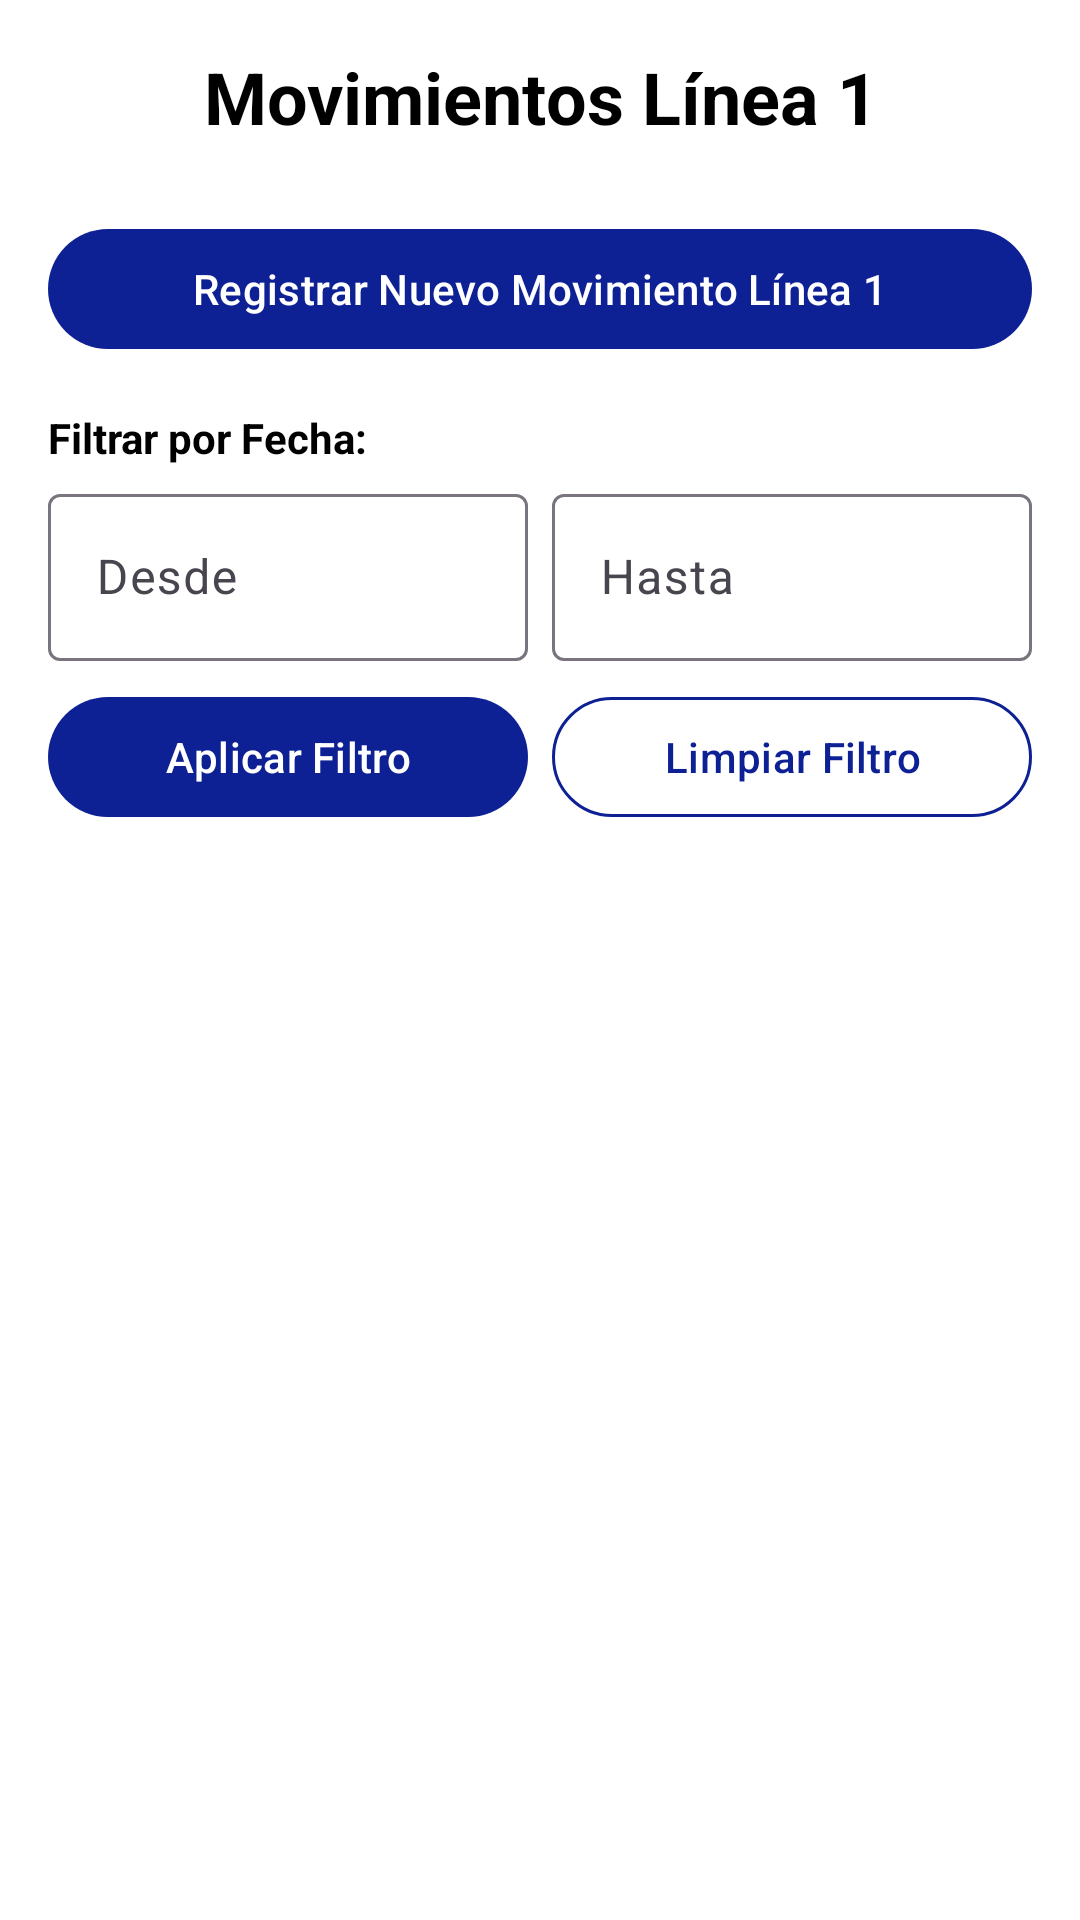

Here is an Android app screen rendered from its layout file. Give the layout XML and the strings, colors and styles it references.
<!-- AndroidManifest.xml: application theme Theme.Lab6_20212591 -->
<!-- res/layout/fragment_movimientos_linea1.xml -->
<?xml version="1.0" encoding="utf-8"?>
<androidx.constraintlayout.widget.ConstraintLayout
    xmlns:android="http://schemas.android.com/apk/res/android"
    xmlns:app="http://schemas.android.com/apk/res-auto"
    xmlns:tools="http://schemas.android.com/tools"
    android:layout_width="match_parent"
    android:layout_height="match_parent"
    android:background="@color/white"
    tools:context=".MovimientosLinea1Fragment">

    <TextView
        android:id="@+id/tv_titulo_linea1"
        android:layout_width="0dp"
        android:layout_height="wrap_content"
        android:text="Movimientos Línea 1"
        android:textSize="24sp"
        android:textStyle="bold"
        android:gravity="center"
        android:textColor="@color/black"
        android:padding="16dp"
        app:layout_constraintTop_toTopOf="parent"
        app:layout_constraintStart_toStartOf="parent"
        app:layout_constraintEnd_toEndOf="parent" />

    <com.google.android.material.button.MaterialButton
        android:id="@+id/btn_mostrar_formulario_linea1"
        android:layout_width="0dp"
        android:layout_height="wrap_content"
        android:text="Registrar Nuevo Movimiento Línea 1"
        android:layout_marginStart="16dp"
        app:backgroundTint="#0E2194"
        android:textColor="@color/white"
        android:layout_marginEnd="16dp"
        android:layout_marginTop="8dp"
        app:layout_constraintTop_toBottomOf="@id/tv_titulo_linea1"
        app:layout_constraintStart_toStartOf="parent"
        app:layout_constraintEnd_toEndOf="parent" />

    <LinearLayout
        android:id="@+id/layout_registro_movimiento_linea1"
        android:layout_width="0dp"
        android:layout_height="wrap_content"
        android:orientation="vertical"
        android:padding="16dp"
        android:visibility="gone"
        app:layout_constraintTop_toBottomOf="@id/btn_mostrar_formulario_linea1"
        app:layout_constraintStart_toStartOf="parent"
        app:layout_constraintEnd_toEndOf="parent">

        <com.google.android.material.textfield.TextInputLayout
            android:layout_width="match_parent"
            android:layout_height="wrap_content"
            app:boxStrokeColor="@color/input_box_color"
            app:hintTextColor="#0E2194"
            android:hint="ID Tarjeta">
            <com.google.android.material.textfield.TextInputEditText
                android:id="@+id/et_id_tarjeta_linea1"
                android:layout_width="match_parent"
                android:layout_height="wrap_content"
                android:textColor="@android:color/black"
                app:hintTextColor="@color/grey_hint"
                android:inputType="text" />
        </com.google.android.material.textfield.TextInputLayout>

        <com.google.android.material.textfield.TextInputLayout
            android:layout_width="match_parent"
            android:layout_height="wrap_content"
            android:layout_marginTop="8dp"
            app:boxStrokeColor="@color/input_box_color"
            app:hintTextColor="#0E2194"
            android:hint="Fecha y Hora">
            <com.google.android.material.textfield.TextInputEditText
                android:id="@+id/et_fecha_movimiento_linea1"
                android:layout_width="match_parent"
                android:layout_height="wrap_content"
                android:inputType="none"
                android:focusable="false"
                android:textColor="@android:color/black"
                app:hintTextColor="@color/grey_hint"
                android:clickable="true"/>
        </com.google.android.material.textfield.TextInputLayout>

        <com.google.android.material.textfield.TextInputLayout
            android:layout_width="match_parent"
            android:layout_height="wrap_content"
            android:layout_marginTop="8dp"
            app:boxStrokeColor="@color/input_box_color"
            app:hintTextColor="#0E2194"
            android:hint="Estación de Origen">
            <com.google.android.material.textfield.TextInputEditText
                android:id="@+id/et_estacion_origen_linea1"
                android:layout_width="match_parent"
                android:layout_height="wrap_content"
                android:textColor="@android:color/black"
                app:hintTextColor="@color/grey_hint"
                android:inputType="textCapWords" />
        </com.google.android.material.textfield.TextInputLayout>

        <com.google.android.material.textfield.TextInputLayout
            android:layout_width="match_parent"
            android:layout_height="wrap_content"
            android:layout_marginTop="8dp"
            app:boxStrokeColor="@color/input_box_color"
            app:hintTextColor="#0E2194"
            android:hint="Estación de Destino">
            <com.google.android.material.textfield.TextInputEditText
                android:id="@+id/et_estacion_destino_linea1"
                android:layout_width="match_parent"
                android:layout_height="wrap_content"
                android:textColor="@android:color/black"
                app:hintTextColor="@color/grey_hint"
                android:inputType="textCapWords" />
        </com.google.android.material.textfield.TextInputLayout>

        <com.google.android.material.textfield.TextInputLayout
            android:layout_width="match_parent"
            android:layout_height="wrap_content"
            android:layout_marginTop="8dp"
            app:boxStrokeColor="@color/input_box_color"
            app:hintTextColor="#0E2194"
            android:hint="Tiempo de Viaje (min)">
            <com.google.android.material.textfield.TextInputEditText
                android:id="@+id/et_tiempo_viaje_linea1"
                android:layout_width="match_parent"
                android:layout_height="wrap_content"
                android:textColor="@android:color/black"
                app:hintTextColor="@color/grey_hint"
                android:inputType="number" />
        </com.google.android.material.textfield.TextInputLayout>

        <com.google.android.material.button.MaterialButton
            android:id="@+id/btn_guardar_movimiento_linea1"
            android:layout_width="match_parent"
            android:layout_height="wrap_content"
            android:layout_marginTop="16dp"
            app:backgroundTint="#0E2194"
            android:textColor="@color/white"
            android:text="Guardar Movimiento Línea 1" />

    </LinearLayout>

    <LinearLayout
        android:id="@+id/layout_filtros_linea1"
        android:layout_width="0dp"
        android:layout_height="wrap_content"
        android:orientation="vertical"
        android:paddingHorizontal="16dp"
        android:layout_marginTop="8dp"
        app:layout_constraintTop_toBottomOf="@id/layout_registro_movimiento_linea1"
        app:layout_constraintStart_toStartOf="parent"
        app:layout_constraintEnd_toEndOf="parent">

        <TextView
            android:layout_width="wrap_content"
            android:layout_height="wrap_content"
            android:text="Filtrar por Fecha:"
            android:textColor="@color/black"
            android:textStyle="bold"
            android:layout_marginTop="8dp"
            android:layout_marginBottom="4dp"/>

        <LinearLayout
            android:layout_width="match_parent"
            android:layout_height="wrap_content"
            android:orientation="horizontal"
            android:gravity="center_vertical"
            android:layout_marginBottom="8dp">

            <com.google.android.material.textfield.TextInputLayout
                android:layout_width="0dp"
                android:layout_height="wrap_content"
                android:layout_weight="1"
                android:layout_marginEnd="8dp"
                android:hint="Desde">
                <com.google.android.material.textfield.TextInputEditText
                    android:id="@+id/et_fecha_inicio_filtro_linea1"
                    android:layout_width="match_parent"
                    android:layout_height="wrap_content"
                    android:inputType="none"
                    android:focusable="false"
                    android:clickable="true"/>
            </com.google.android.material.textfield.TextInputLayout>

            <com.google.android.material.textfield.TextInputLayout
                android:layout_width="0dp"
                android:layout_height="wrap_content"
                android:layout_weight="1"
                android:hint="Hasta">
                <com.google.android.material.textfield.TextInputEditText
                    android:id="@+id/et_fecha_fin_filtro_linea1"
                    android:layout_width="match_parent"
                    android:layout_height="wrap_content"
                    android:inputType="none"
                    android:focusable="false"
                    android:clickable="true"/>
            </com.google.android.material.textfield.TextInputLayout>
        </LinearLayout>

        <LinearLayout
            android:layout_width="match_parent"
            android:layout_height="wrap_content"
            android:orientation="horizontal"
            android:gravity="center"
            android:layout_marginBottom="8dp">

            <com.google.android.material.button.MaterialButton
                android:id="@+id/btn_aplicar_filtro_linea1"
                android:layout_width="0dp"
                android:layout_height="wrap_content"
                android:layout_weight="1"
                app:backgroundTint="#0E2194"
                android:textColor="@color/white"
                android:layout_marginEnd="8dp"
                android:text="Aplicar Filtro" />

            <com.google.android.material.button.MaterialButton
                android:id="@+id/btn_limpiar_filtro_linea1"
                android:layout_width="0dp"
                android:layout_height="wrap_content"
                android:layout_weight="1"
                app:strokeColor ="#0E2194"
                android:textColor ="#0E2194"
                android:text="Limpiar Filtro"
                style="@style/Widget.Material3.Button.OutlinedButton" />
        </LinearLayout>

    </LinearLayout>

    <TextView
        android:id="@+id/tv_no_movimientos_linea1"
        android:layout_width="0dp"
        android:layout_height="wrap_content"
        android:text="No hay movimientos registrados para Línea 1. ¡Registra uno!"
        android:gravity="center"
        android:layout_marginTop="16dp"
        android:layout_marginStart="16dp"
        android:layout_marginEnd="16dp"
        android:visibility="gone"
        app:layout_constraintTop_toBottomOf="@id/layout_filtros_linea1"
        app:layout_constraintStart_toStartOf="parent"
        app:layout_constraintEnd_toEndOf="parent" />

    <androidx.recyclerview.widget.RecyclerView
        android:id="@+id/recyclerViewMovimientosLinea1"
        android:layout_width="0dp"
        android:layout_height="0dp"
        android:layout_marginTop="8dp"
        app:layout_constraintTop_toBottomOf="@id/tv_no_movimientos_linea1"
        app:layout_constraintBottom_toBottomOf="parent"
        app:layout_constraintStart_toStartOf="parent"
        app:layout_constraintEnd_toEndOf="parent"
        tools:listitem="@layout/item_movimiento" />
</androidx.constraintlayout.widget.ConstraintLayout>
<!-- res/layout/item_movimiento.xml (included above) -->
<?xml version="1.0" encoding="utf-8"?>
<androidx.cardview.widget.CardView xmlns:android="http://schemas.android.com/apk/res/android"
    xmlns:app="http://schemas.android.com/apk/res-auto"
    xmlns:tools="http://schemas.android.com/tools"
    android:layout_width="match_parent"
    android:layout_height="wrap_content"
    android:layout_margin="8dp"
    app:cardCornerRadius="8dp"
    android:background="#8A8A8A"
    app:cardElevation="4dp">

    <LinearLayout
        android:layout_width="match_parent"
        android:layout_height="wrap_content"
        android:orientation="vertical"
        android:background="#EBE7E7"
        android:padding="16dp">

        <TextView
            android:id="@+id/tv_tipo_tarjeta"
            android:layout_width="match_parent"
            android:layout_height="wrap_content"
            android:textStyle="bold"
            android:textSize="16sp"
            android:textColor="@android:color/black"
            tools:text="Tipo Tarjeta: Línea 1 (Tren)" />

        <TextView
            android:id="@+id/tv_id_tarjeta"
            android:layout_width="match_parent"
            android:layout_height="wrap_content"
            android:layout_marginTop="4dp"
            android:textColor="#1A2B85"
            tools:text="ID Tarjeta: ABC123DEF" />

        <TextView
            android:id="@+id/tv_fecha_movimiento"
            android:layout_width="match_parent"
            android:layout_height="wrap_content"
            android:layout_marginTop="4dp"
            android:textColor="#1A2B85"
            tools:text="Fecha: 15/06/2024 10:30" />

        <TextView
            android:id="@+id/tv_ruta"
            android:layout_width="match_parent"
            android:layout_height="wrap_content"
            android:layout_marginTop="4dp"
            android:textColor="#1A2B85"
            tools:text="Ruta: Estación A -> Estación B" />

        <TextView
            android:id="@+id/tv_tiempo_viaje"
            android:layout_width="match_parent"
            android:layout_height="wrap_content"
            android:layout_marginTop="4dp"
            android:textColor="#1A2B85"
            tools:text="Tiempo de Viaje: 30 min"
            tools:visibility="visible" />

    </LinearLayout>

</androidx.cardview.widget.CardView>
<!-- resources referenced by this layout -->
<resources>
  <color name="black">#FF000000</color>
  <color name="grey_hint">#757575</color>
  <color name="white">#FFFFFFFF</color>
  <style name="Theme.Lab6_20212591" parent="Base.Theme.Lab6_20212591" />
  <style name="Base.Theme.Lab6_20212591" parent="Theme.Material3.DayNight.NoActionBar">
          
          
      </style>
</resources>
